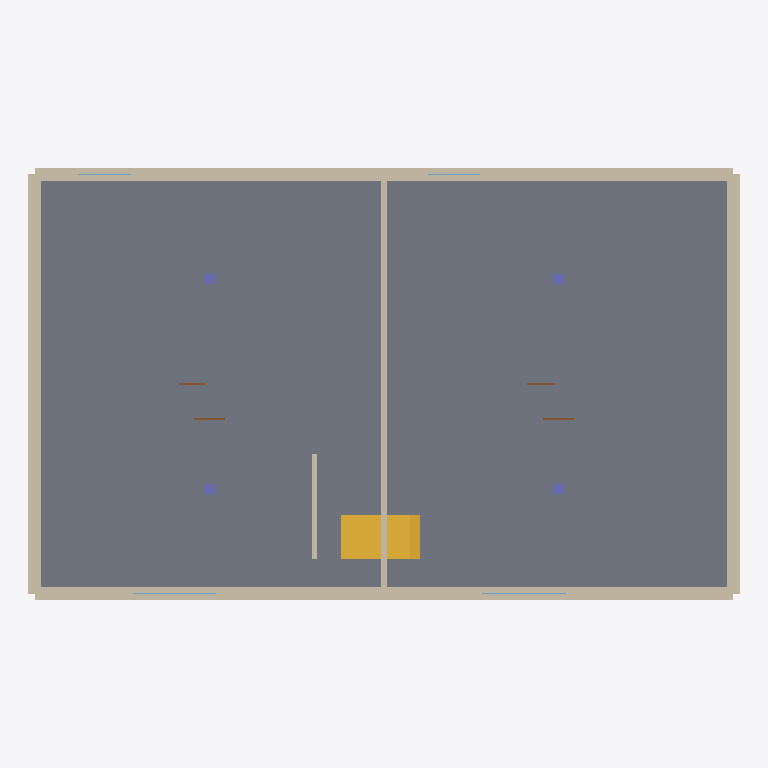
Plan cut of the same IFC building model at storey 'EG' (level 0.00 m, cut at 1.40 m), seen from above with north up, elements coloured by IFC class: 6 walls (beige), 4 columns (violet), 4 windows (light blue), 4 doors (brown), 1 slab (grey), 1 stair (yellow). Cut surfaces are drawn darker.
Extent 20.4 m × 12.4 m × 14.8 m (x, y, z). Storeys (3): EG at 0.00 m; OG1 at 2.80 m; OG2 at 5.60 m. Elements (62): 19 IfcWall, 12 IfcColumn, 12 IfcDoor, 12 IfcWindow, 5 IfcSlab, 2 IfcStair.

HEADER;
FILE_DESCRIPTION(('Created by ifc-lite'),'2;1');
FILE_NAME('created.ifc','20260319T133624',(''),(''),'ifc-lite','ifc-lite','');
FILE_SCHEMA(('IFC4'));
ENDSEC;
DATA;
#23=IFCPROJECT('MP$ydan3D8BdoxCILbRLdo',#5,'Residential Building Loorenstrasse 62','Multi-family housing, Minergie standard, 6 units',$,$,$,(#11),#19);
#24=IFCSITE('s5TbbeVEprudn5K4apa6Ev',#5,'Site',$,$,#10,$,$,.ELEMENT.,$,$,$,$,$);
#25=IFCBUILDING('QDdDABGjB31i5o$zWXWHAd',#5,'Building',$,$,#10,$,$,.ELEMENT.,$,$,$);
#26=IFCBUILDINGSTOREY('dm9YhM9zLKxNGAKjrb_g9j',#5,'EG',$,$,$,#29,$,.ELEMENT.,0.0);
#30=IFCBUILDINGSTOREY('020A6WdAXiHnYQZzdrWo4P',#5,'OG1',$,$,$,#33,$,.ELEMENT.,2.8);
#34=IFCBUILDINGSTOREY('oE8P5jQe$X8X_258FovtnF',#5,'OG2',$,$,$,#37,$,.ELEMENT.,5.6);
#145=IFCSLAB('RBxRGBqxOCymBPrHMKnXsE',#5,'Slab',$,$,#136,#144,$,.FLOOR.);
#70=IFCWALL('cF_x1aZ5J0$JhvtDPidfmT',#5,'Wall',$,$,#61,#69,$,.STANDARD.);
#50=IFCWALL('XUW14frVPrhlj02YD4Utlv',#5,'Wall',$,$,#41,#49,$,.STANDARD.);
#108=IFCWALL('ThH6aqD2MWjXhfDkHydods',#5,'Wall',$,$,#99,#107,$,.STANDARD.);
#89=IFCWALL('Aoc4IrM1WK5WrO9A2VBYKc',#5,'Wall',$,$,#80,#88,$,.STANDARD.);
#484=IFCSTAIR('aS45Doz9asikQa2X18n4dW',#5,'Stair',$,$,#373,#483,$,.STRAIGHT_RUN_STAIR.);
#127=IFCWALL('f$FQJvzctFTknCxkALSbHL',#5,'Wall',$,$,#118,#126,$,.STANDARD.);
#497=IFCWALL('9KTXc3MhjNCKnq07hJd7lf',#5,'Wall',$,$,#488,#496,$,.STANDARD.);
#1389=IFCCOLUMN('MDotIBX$p96xwTIwGWwF72',#5,'Column',$,$,#1380,#1388,$,.COLUMN.);
#1425=IFCCOLUMN('yR9LkkE1ZYEZ6hvSn1nXa_',#5,'Column',$,$,#1416,#1424,$,.COLUMN.);
#1461=IFCCOLUMN('c7FRCLmzH08Rpe0d0l9wVy',#5,'Column',$,$,#1452,#1460,$,.COLUMN.);
#1497=IFCCOLUMN('GJaM6Tr4sYOgOWBALNIb2B',#5,'Column',$,$,#1488,#1496,$,.COLUMN.);
#286=IFCWINDOW('qolzua6w6ZMSHxTK06V9Go',#5,'Window',$,$,#277,#285,$,1.5,2.4,.NOTDEFINED.,.SINGLE_PANEL.,$);
#270=IFCWINDOW('xImFho9EnfARxJpkEfSFgQ',#5,'Window',$,$,#261,#269,$,1.5,2.4,.NOTDEFINED.,.SINGLE_PANEL.,$);
#334=IFCDOOR('xOnB4VQN3TV_kABGkDbZ8w',#5,'Door',$,$,#325,#333,$,2.1,0.9,.NOTDEFINED.,.SINGLE_SWING_LEFT.,$);
#346=IFCDOOR('Y9OEY1qT0za7zmcsJAJUZq',#5,'Door',$,$,#337,#345,$,2.1,0.9,.NOTDEFINED.,.SINGLE_SWING_LEFT.,$);
#358=IFCDOOR('0WP28$hIb_0R9nEFr3nLqw',#5,'Door',$,$,#349,#357,$,2.1,0.8,.NOTDEFINED.,.SINGLE_SWING_LEFT.,$);
#370=IFCDOOR('XOxE91264PMsjkUWsaEBhz',#5,'Door',$,$,#361,#369,$,2.1,0.8,.NOTDEFINED.,.SINGLE_SWING_LEFT.,$);
#302=IFCWINDOW('yEAlSp751jypBE0zEnYG_8',#5,'Window',$,$,#293,#301,$,1.2,1.5,.NOTDEFINED.,.SINGLE_PANEL.,$);
#318=IFCWINDOW('wFE5$6p1vjV7$Syq5mx6Pq',#5,'Window',$,$,#309,#317,$,1.2,1.5,.NOTDEFINED.,.SINGLE_PANEL.,$);
ENDSEC;
